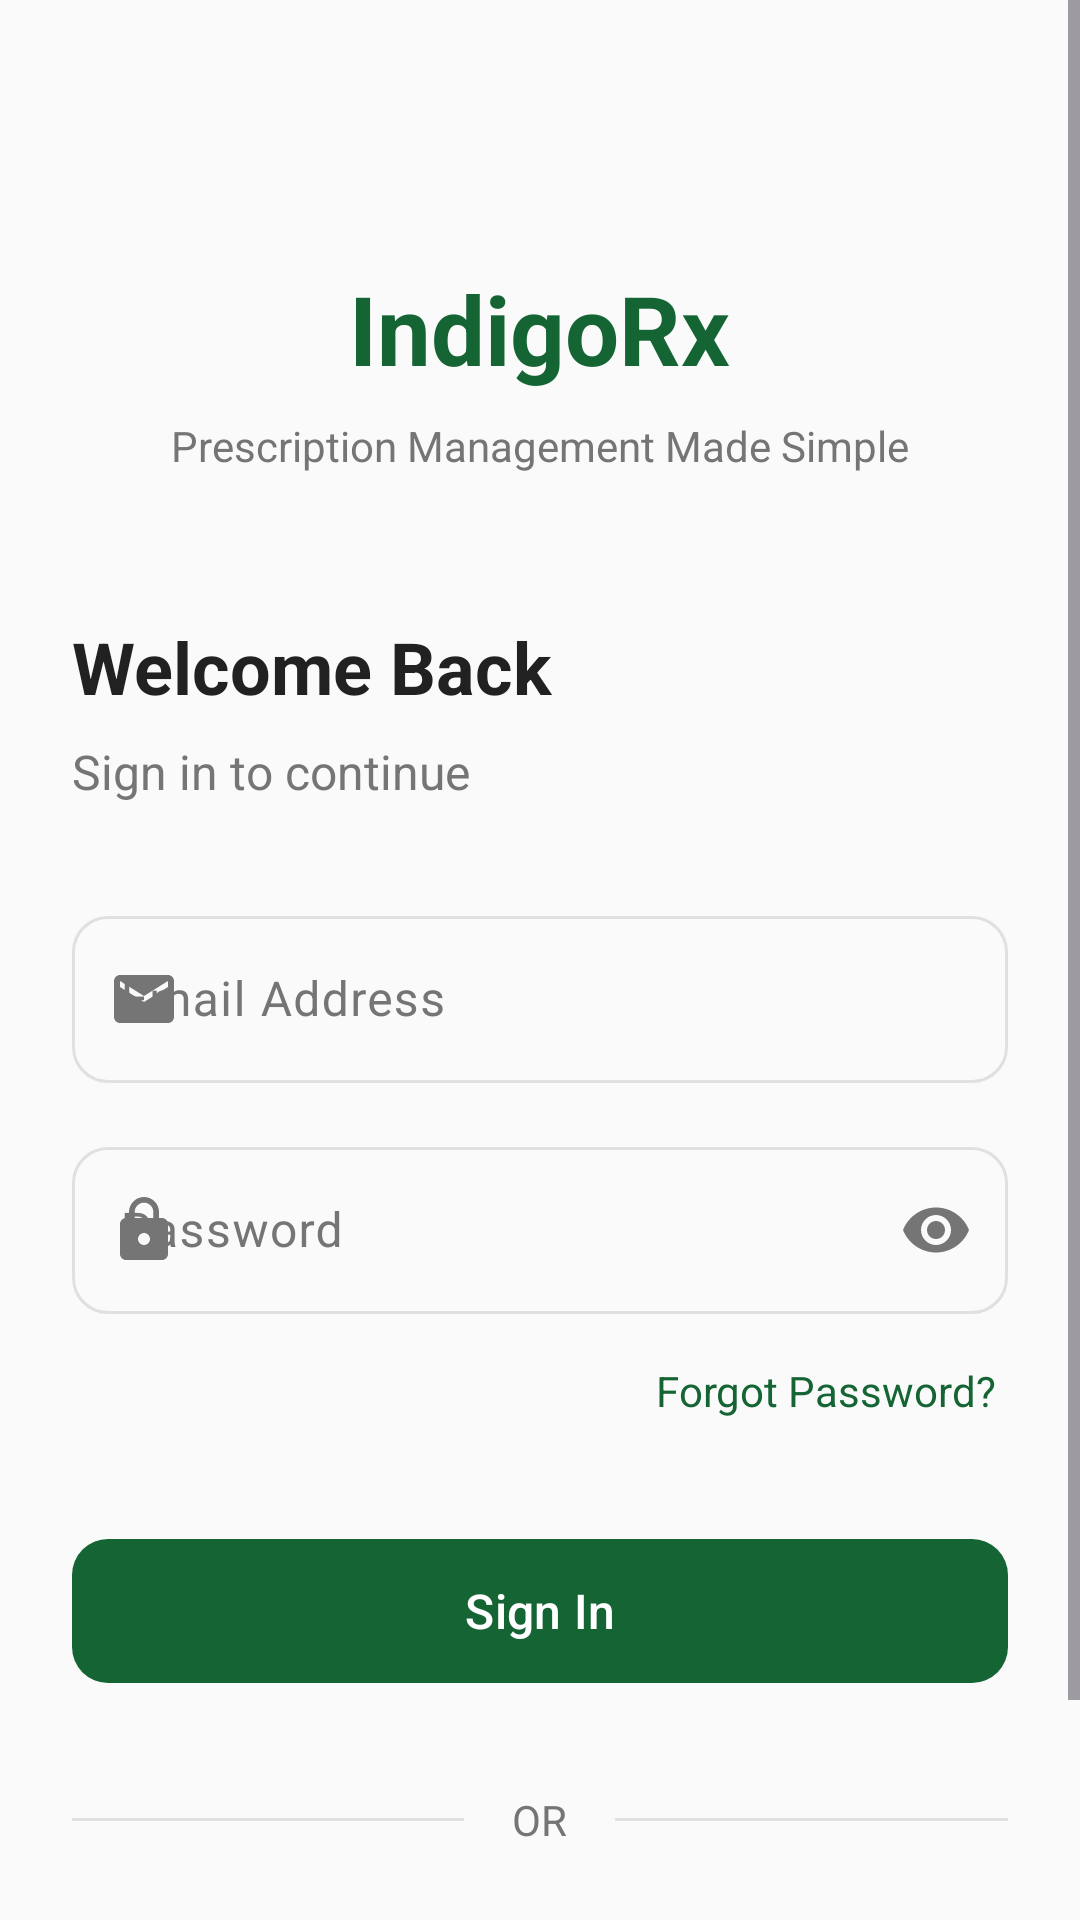

This screen was rendered from an Android layout file. Write that file and the resources it references.
<!-- AndroidManifest.xml: application theme Theme.IndigoRx -->
<!-- res/layout/fragment_login.xml -->
<?xml version="1.0" encoding="utf-8"?>
<ScrollView xmlns:android="http://schemas.android.com/apk/res/android"
    xmlns:app="http://schemas.android.com/apk/res-auto"
    xmlns:tools="http://schemas.android.com/tools"
    android:layout_width="match_parent"
    android:layout_height="match_parent"
    android:background="?android:colorBackground"
    android:fillViewport="true"
    tools:context=".Presentation.screens.auth.login.LoginFragment">

    <LinearLayout
        android:layout_width="match_parent"
        android:layout_height="wrap_content"
        android:orientation="vertical"
        android:padding="24dp">

        
        <LinearLayout
            android:id="@+id/logoSection"
            android:layout_width="match_parent"
            android:layout_height="wrap_content"
            android:layout_marginTop="48dp"
            android:gravity="center"
            android:orientation="vertical">



            <TextView
                android:id="@+id/tvAppName"
                android:layout_width="wrap_content"
                android:layout_height="wrap_content"
                android:layout_marginTop="16dp"
                android:text="IndigoRx"
                android:textColor="?colorPrimary"
                android:textSize="32sp"
                android:textStyle="bold" />

            <TextView
                android:id="@+id/tvTagline"
                android:layout_width="wrap_content"
                android:layout_height="wrap_content"
                android:layout_marginTop="8dp"
                android:text="Prescription Management Made Simple"
                android:textColor="?colorOnSurfaceVariant"
                android:textSize="14sp" />

        </LinearLayout>

        
        <TextView
            android:id="@+id/tvWelcome"
            android:layout_width="match_parent"
            android:layout_height="wrap_content"
            android:layout_marginTop="48dp"
            android:text="Welcome Back"
            android:textColor="?colorOnSurface"
            android:textSize="24sp"
            android:textStyle="bold" />

        <TextView
            android:id="@+id/tvSubtitle"
            android:layout_width="match_parent"
            android:layout_height="wrap_content"
            android:layout_marginTop="8dp"
            android:text="Sign in to continue"
            android:textColor="?colorOnSurfaceVariant"
            android:textSize="16sp" />

        
        <com.google.android.material.textfield.TextInputLayout
            android:id="@+id/tilEmail"
            style="@style/IndigoRx.TextInputLayout"
            android:layout_width="match_parent"
            android:layout_height="wrap_content"
            android:layout_marginTop="32dp"
            android:hint="Email Address"
            app:startIconDrawable="@drawable/ic_email"
            app:startIconTint="?colorOnSurfaceVariant">

            <com.google.android.material.textfield.TextInputEditText
                android:id="@+id/etEmail"
                android:layout_width="match_parent"
                android:layout_height="wrap_content"
                android:inputType="textEmailAddress"
                android:maxLines="1"
                android:textColor="?colorOnSurface" />

        </com.google.android.material.textfield.TextInputLayout>

        
        <com.google.android.material.textfield.TextInputLayout
            android:id="@+id/tilPassword"
            style="@style/IndigoRx.TextInputLayout"
            android:layout_width="match_parent"
            android:layout_height="wrap_content"
            android:layout_marginTop="16dp"
            android:hint="Password"
            app:endIconMode="password_toggle"
            app:endIconTint="?colorOnSurfaceVariant"
            app:startIconDrawable="@drawable/ic_lock"
            app:startIconTint="?colorOnSurfaceVariant">

            <com.google.android.material.textfield.TextInputEditText
                android:id="@+id/etPassword"
                android:layout_width="match_parent"
                android:layout_height="wrap_content"
                android:inputType="textPassword"
                android:maxLines="1"
                android:textColor="?colorOnSurface" />

        </com.google.android.material.textfield.TextInputLayout>

        
        <TextView
            android:id="@+id/tvForgotPassword"
            android:layout_width="wrap_content"
            android:layout_height="wrap_content"
            android:layout_gravity="end"
            android:layout_marginTop="12dp"
            android:padding="4dp"
            android:text="Forgot Password?"
            android:textColor="?colorPrimary"
            android:textSize="14sp" />

        
        <com.google.android.material.button.MaterialButton
            android:id="@+id/btnLogin"
            android:layout_width="match_parent"
            android:layout_height="56dp"
            android:layout_marginTop="32dp"
            android:text="Sign In"
            android:textColor="@color/button_text_white"
            android:textSize="16sp"
            app:cornerRadius="12dp" />

        
        <com.google.android.material.progressindicator.CircularProgressIndicator
            android:id="@+id/progressBar"
            android:layout_width="wrap_content"
            android:layout_height="wrap_content"
            android:layout_gravity="center"
            android:layout_marginTop="16dp"
            android:indeterminate="true"
            android:visibility="gone"
            app:indicatorColor="?colorPrimary" />

        
        <LinearLayout
            android:id="@+id/dividerSection"
            android:layout_width="match_parent"
            android:layout_height="wrap_content"
            android:layout_marginTop="32dp"
            android:gravity="center"
            android:orientation="horizontal">

            <View
                android:layout_width="0dp"
                android:layout_height="1dp"
                android:layout_weight="1"
                android:background="?colorOutline" />

            <TextView
                android:layout_width="wrap_content"
                android:layout_height="wrap_content"
                android:layout_marginHorizontal="16dp"
                android:text="OR"
                android:textColor="?colorOnSurfaceVariant"
                android:textSize="14sp" />

            <View
                android:layout_width="0dp"
                android:layout_height="1dp"
                android:layout_weight="1"
                android:background="?colorOutline" />

        </LinearLayout>




        
        <LinearLayout
            android:id="@+id/registerSection"
            android:layout_width="match_parent"
            android:layout_height="wrap_content"
            android:layout_marginTop="32dp"
            android:layout_marginBottom="24dp"
            android:gravity="center"
            android:orientation="horizontal">

            <TextView
                android:layout_width="wrap_content"
                android:layout_height="wrap_content"
                android:text="Don't have an account? "
                android:textColor="?colorOnSurfaceVariant"
                android:textSize="14sp" />

            <TextView
                android:id="@+id/tvRegister"
                android:layout_width="wrap_content"
                android:layout_height="wrap_content"
                android:padding="4dp"
                android:text="Sign Up"
                android:textColor="?colorPrimary"
                android:textSize="14sp"
                android:textStyle="bold" />

        </LinearLayout>

    </LinearLayout>

</ScrollView>
<!-- resources referenced by this layout -->
<resources>
  <!-- drawable ic_email (drawable) -->
  <vector xmlns:android="http://schemas.android.com/apk/res/android"
      android:width="24dp"
      android:height="24dp"
      android:viewportWidth="24"
      android:viewportHeight="24"
      android:tint="@color/text_secondary">
      <path
          android:fillColor="#000000"
          android:pathData="M20,4H4C2.9,4 2.01,4.9 2.01,6L2,18c0,1.1 0.9,2 2,2h16c1.1,0 2,-0.9 2,-2V6C22,4.9 21.1,4 20,4zM20,8l-8,5 -8,-5V6l8,5 8,-5V8z" />
  </vector>
  <!-- drawable ic_lock (drawable) -->
  <vector xmlns:android="http://schemas.android.com/apk/res/android"
      android:width="24dp"
      android:height="24dp"
      android:viewportWidth="24"
      android:viewportHeight="24"
      android:tint="@color/text_secondary">
      <path
          android:fillColor="#000000"
          android:pathData="M18,8h-1V6c0,-2.76 -2.24,-5 -5,-5S7,3.24 7,6v2H6c-1.1,0 -2,0.9 -2,2v10c0,1.1 0.9,2 2,2h12c1.1,0 2,-0.9 2,-2V10C20,8.9 19.1,8 18,8zM12,17c-1.1,0 -2,-0.9 -2,-2s0.9,-2 2,-2 2,0.9 2,2 -0.9,2 -2,2zM15.1,8H8.9V6c0,-1.71 1.39,-3.1 3.1,-3.1 1.71,0 3.1,1.39 3.1,3.1V8z" />
  </vector>
  <style name="IndigoRx.TextInputLayout" parent="Widget.Material3.TextInputLayout.OutlinedBox">
          <item name="boxCornerRadiusTopStart">12dp</item>
          <item name="boxCornerRadiusTopEnd">12dp</item>
          <item name="boxCornerRadiusBottomStart">12dp</item>
          <item name="boxCornerRadiusBottomEnd">12dp</item>
          <item name="hintTextColor">?colorPrimary</item>
          <item name="boxStrokeColor">@color/text_input_box_stroke</item>
      </style>
  <style name="Theme.IndigoRx" parent="Theme.Material3.Light.NoActionBar">
          
          <item name="colorPrimary">@color/indigo_primary</item>
          <item name="colorPrimaryContainer">@color/indigo_light</item>
          <item name="colorOnPrimary">@color/white</item>
          <item name="colorOnPrimaryContainer">@color/indigo_dark</item>
  
          
          <item name="colorSecondary">@color/indigo_accent</item>
          <item name="colorSecondaryContainer">@color/indigo_light</item>
          <item name="colorOnSecondary">@color/white</item>
          <item name="colorOnSecondaryContainer">@color/indigo_dark</item>
  
          
          <item name="colorSurface">@color/surface</item>
          <item name="colorSurfaceVariant">@color/surface_variant</item>
          <item name="colorOnSurface">@color/text_primary</item>
          <item name="colorOnSurfaceVariant">@color/text_secondary</item>
  
          
          <item name="android:colorBackground">@color/background</item>
  
          
          <item name="colorOutline">@color/divider</item>
          <item name="colorOutlineVariant">@color/divider</item>
  
          
          <item name="colorError">@color/error</item>
          <item name="colorOnError">@color/white</item>
  
          
          <item name="android:statusBarColor">?android:colorBackground</item>
          <item name="android:windowLightStatusBar">true</item>
  
          
          <item name="android:navigationBarColor">?android:colorBackground</item>
          <item name="android:windowLightNavigationBar">true</item>
  
          
          <item name="textInputStyle">@style/IndigoRx.TextInputLayout</item>
          <item name="materialButtonStyle">@style/IndigoRx.Button</item>
      </style>
  <color name="text_secondary">#757575</color>
  <color name="indigo_primary">#156534</color>
  <color name="indigo_light">#E8F5E9</color>
  <color name="white">#FFFFFF</color>
  <color name="indigo_dark">#0D4423</color>
  <color name="indigo_accent">#2E7D4A</color>
  <color name="surface">#FFFFFF</color>
  <color name="surface_variant">#F5F5F5</color>
  <color name="text_primary">#212121</color>
  <color name="background">#FAFAFA</color>
  <color name="divider">#E0E0E0</color>
  <color name="error">#D32F2F</color>
  <style name="IndigoRx.Button" parent="Widget.Material3.Button">
          <item name="cornerRadius">12dp</item>
          <item name="backgroundTint">@color/indigo_primary</item>
  
      </style>
</resources>
